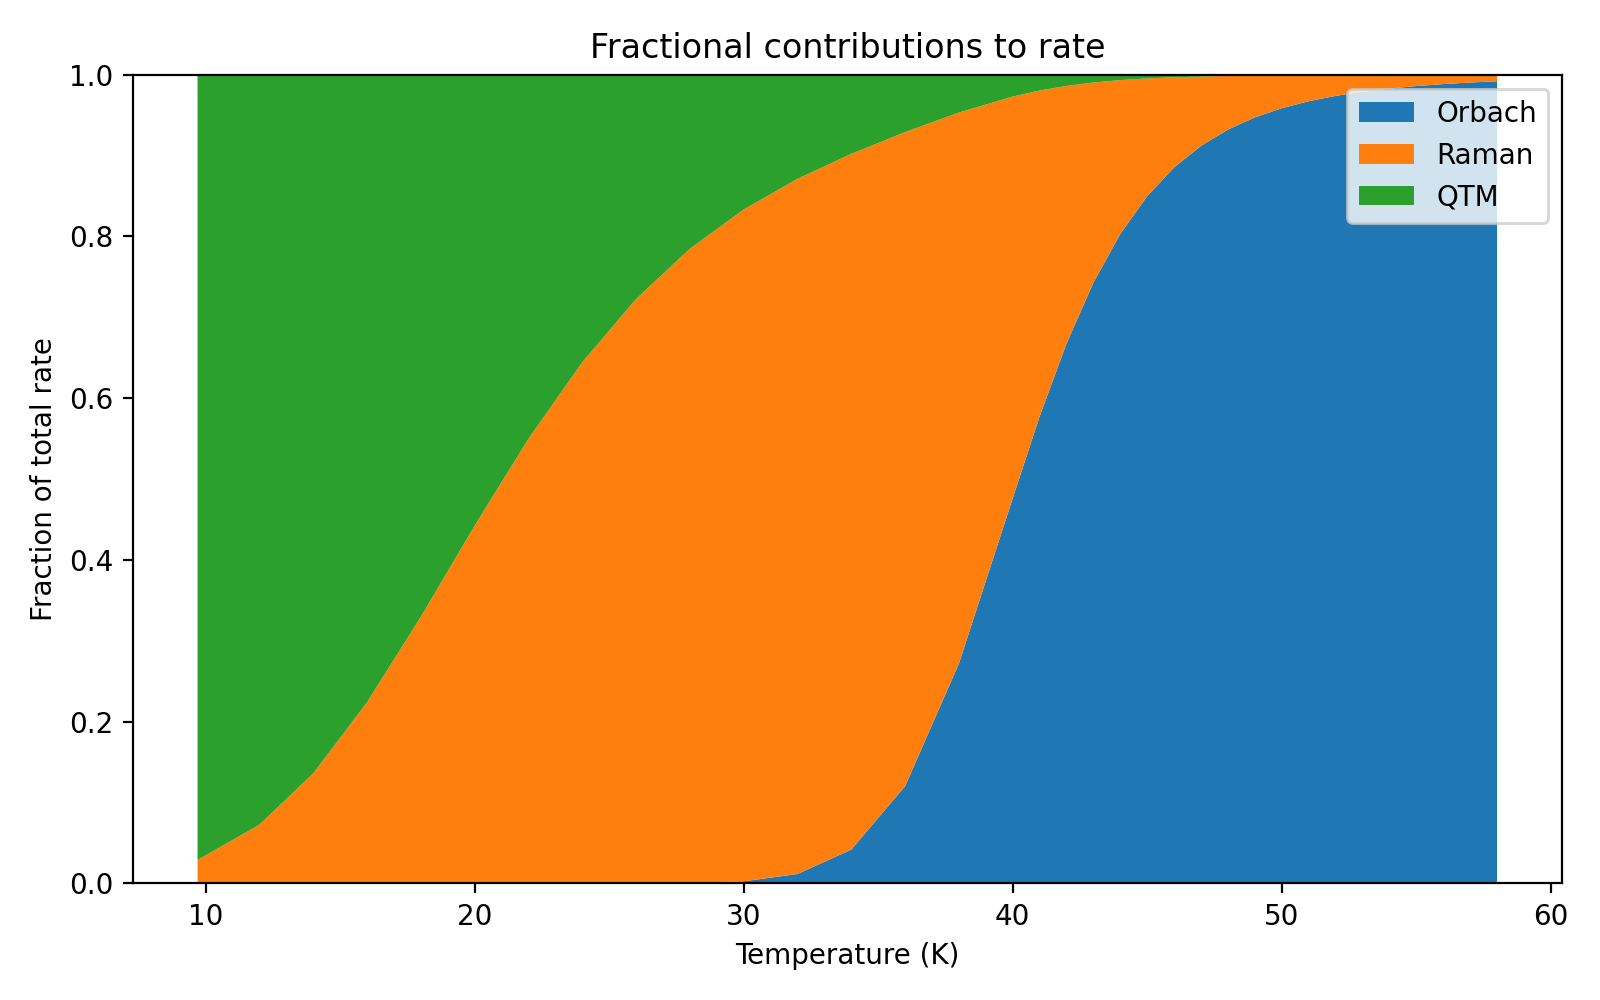

Source data for this figure (header and first rows):
T_K, frac_orbach, frac_raman, frac_qtm
9.7, 4.491528463730514e-28, 0.02898, 0.971
12.0, 7.312104833836169e-21, 0.07261, 0.9274
14.0, 1.5495627515343908e-16, 0.136, 0.864
16.0, 2.5784635407396597e-13, 0.2239, 0.7761
18.0, 7.748660956878718e-11, 0.3297, 0.6703
20.0, 6.9602510539650544e-09, 0.4423, 0.5577
22.0, 2.5889433161034637e-07, 0.5498, 0.4502
24.0, 4.97787923395642e-06, 0.6444, 0.3556
26.0, 5.783881754639774e-05, 0.7225, 0.2774
28.0, 0.0004544, 0.7843, 0.2152
30.0, 0.002618, 0.8306, 0.1667
32.0, 0.0117, 0.8595, 0.1288
34.0, 0.04188, 0.8602, 0.09791
36.0, 0.1204, 0.8086, 0.07103
38.0, 0.2721, 0.6811, 0.04683
40.0, 0.4764, 0.4965, 0.02706
41.0, 0.5776, 0.4027, 0.01962
42.0, 0.6678, 0.3183, 0.0139
43.0, 0.7431, 0.2472, 0.009704
44.0, 0.8033, 0.1899, 0.00672
45.0, 0.85, 0.1454, 0.004645
46.0, 0.8854, 0.1114, 0.003221
47.0, 0.9121, 0.08564, 0.002247
48.0, 0.9321, 0.06628, 0.001581
49.0, 0.9472, 0.05168, 0.001122
50.0, 0.9586, 0.04063, 0.0008053
51.0, 0.9672, 0.03223, 0.0005839
52.0, 0.9738, 0.02579, 0.0004278
53.0, 0.9789, 0.02081, 0.0003168
54.0, 0.9828, 0.01694, 0.0002369
55.0, 0.9859, 0.01391, 0.000179
56.0, 0.9884, 0.01151, 0.0001365
57.0, 0.9903, 0.009594, 0.000105
58.0, 0.9919, 0.008058, 8.1502580969938e-05
